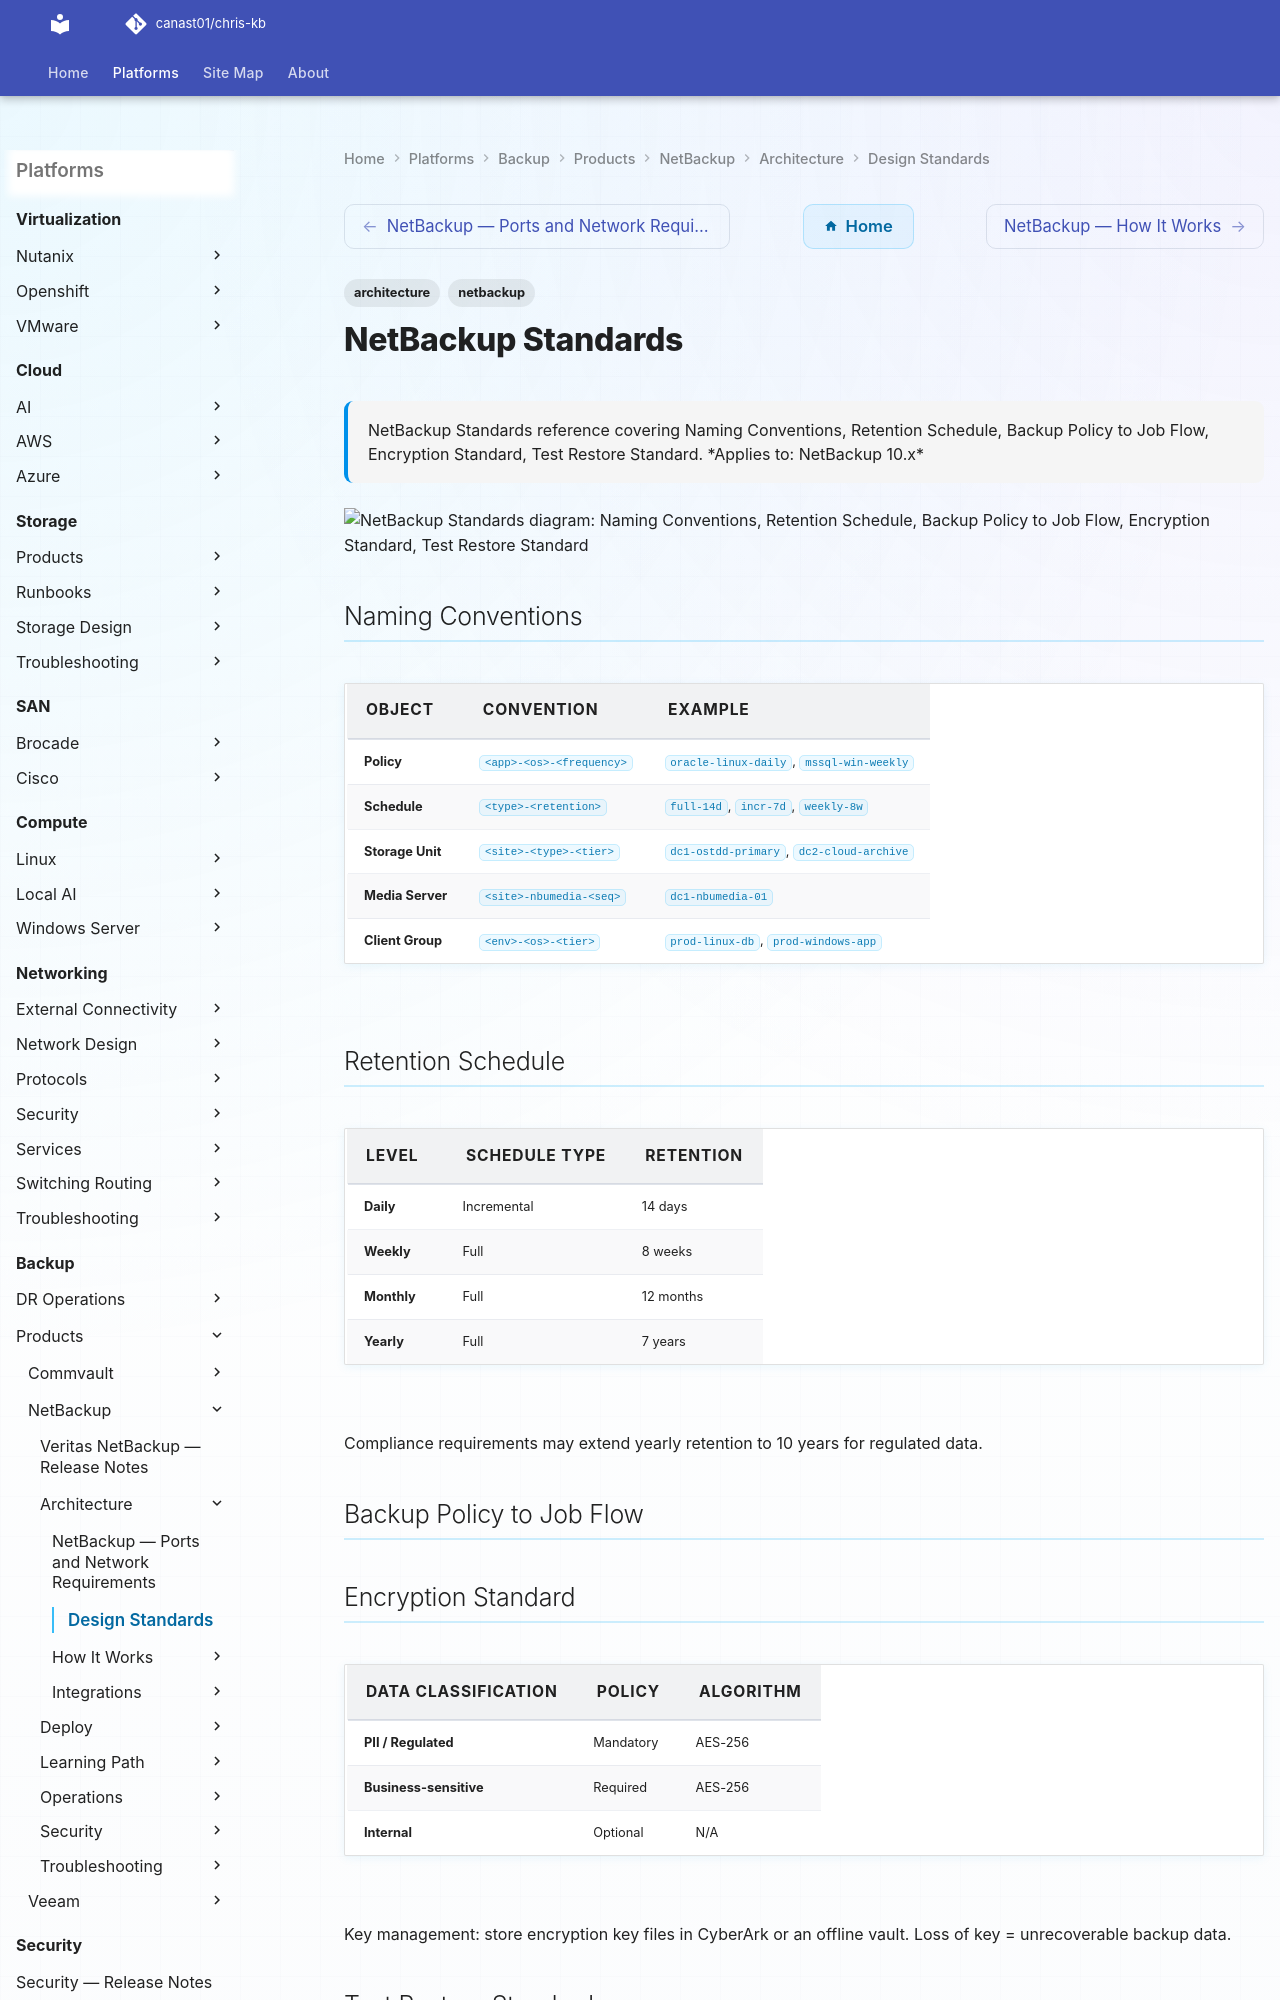

repository: canast01/chris-kb · page: backup/products/netbackup/architecture/design-standards/index.html · generator: mkdocs

---
tags:
  - architecture
  - netbackup
description: "NetBackup Standards reference covering Naming Conventions, Retention Schedule, Backup Policy to Job Flow, Encryption Standard, Test Restore Standard."
---
# NetBackup Standards

<div class="kb-summary">
NetBackup Standards reference covering Naming Conventions, Retention Schedule, Backup Policy to Job Flow, Encryption Standard, Test Restore Standard.

*Applies to: NetBackup 10.x*
</div>

```d2
direction: down

naming_conventions: "Naming Conventions" {shape: rectangle}
retention_schedule: "Retention Schedule" {shape: rectangle}
backup_policy_to_job_flow: "Backup Policy to Job Flow" {shape: rectangle}
encryption_standard: "Encryption Standard" {shape: rectangle}
test_restore_standard: "Test Restore Standard" {shape: rectangle}

naming_conventions -> retention_schedule: hardens
retention_schedule -> backup_policy_to_job_flow: hardens
backup_policy_to_job_flow -> encryption_standard: hardens
encryption_standard -> test_restore_standard: hardens
```
